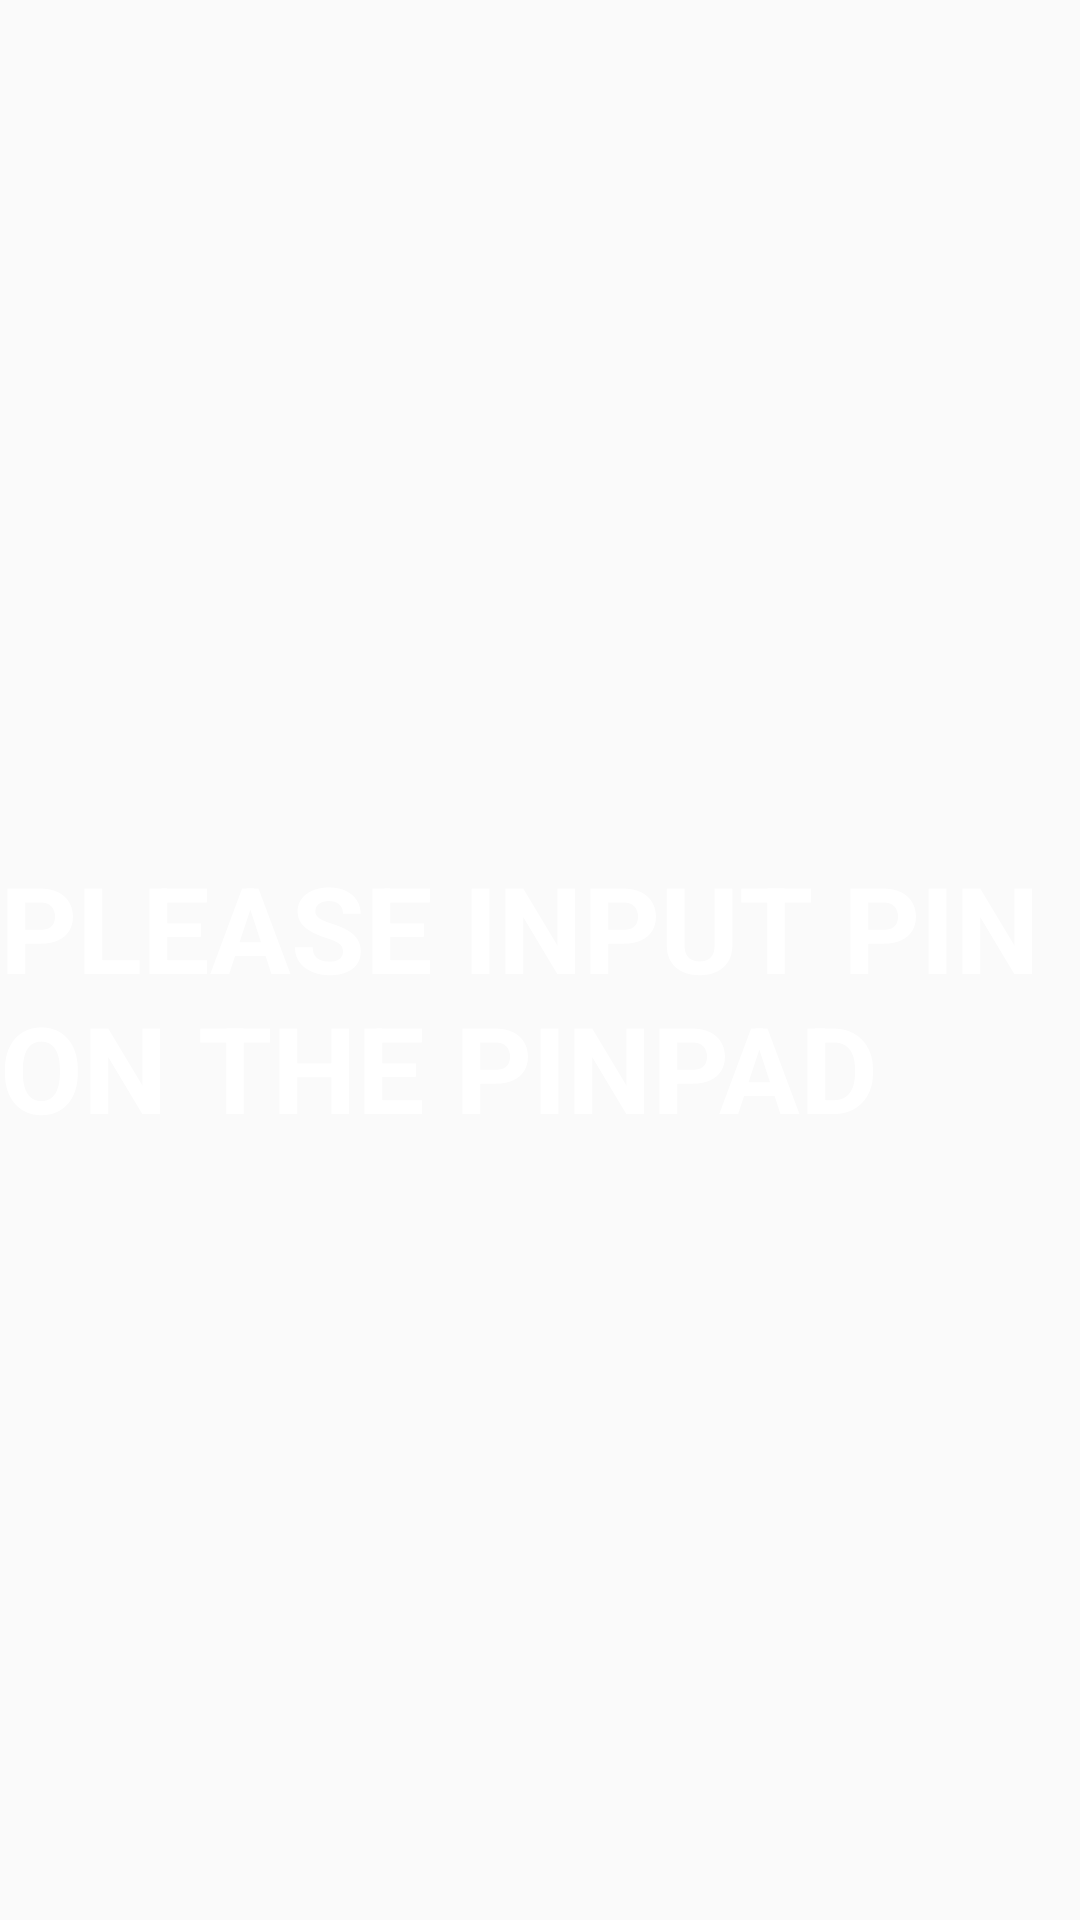

Android layout source for this screen:
<!-- AndroidManifest.xml: application theme AppTheme -->
<!-- res/layout/activity_input_pin.xml -->
<?xml version="1.0" encoding="utf-8"?>
<LinearLayout xmlns:android="http://schemas.android.com/apk/res/android"
    android:layout_width="fill_parent"
    android:layout_height="fill_parent"
    android:orientation="vertical" 
    android:id="@+id/layout_input_pin" >
    <LinearLayout
        android:layout_width="fill_parent"
        android:layout_height="fill_parent"
        android:gravity="center"
        android:paddingTop="25dp" >

        <LinearLayout
            android:layout_width="wrap_content"
            android:layout_height="wrap_content"
            android:gravity="center"
            android:orientation="vertical" >
            <TextView
                android:layout_width="wrap_content"
                android:layout_height="wrap_content"
                android:text="PLEASE INPUT PIN ON THE PINPAD"
                android:textColor="#ffffff"
                android:textSize="40sp"
                android:textStyle="bold" />
        </LinearLayout>
    </LinearLayout>
</LinearLayout>
<!-- resources referenced by this layout -->
<resources>
  <style name="AppTheme" parent="Theme.AppCompat.Light.DarkActionBar">
          
          <item name="colorPrimary">@color/colorPrimary</item>
          <item name="colorPrimaryDark">@color/colorPrimaryDark</item>
          <item name="colorAccent">@color/colorAccent</item>
      </style>
  <color name="colorPrimary">#00695C</color>
  <color name="colorPrimaryDark">#004D40</color>
  <color name="colorAccent">#787020</color>
</resources>
